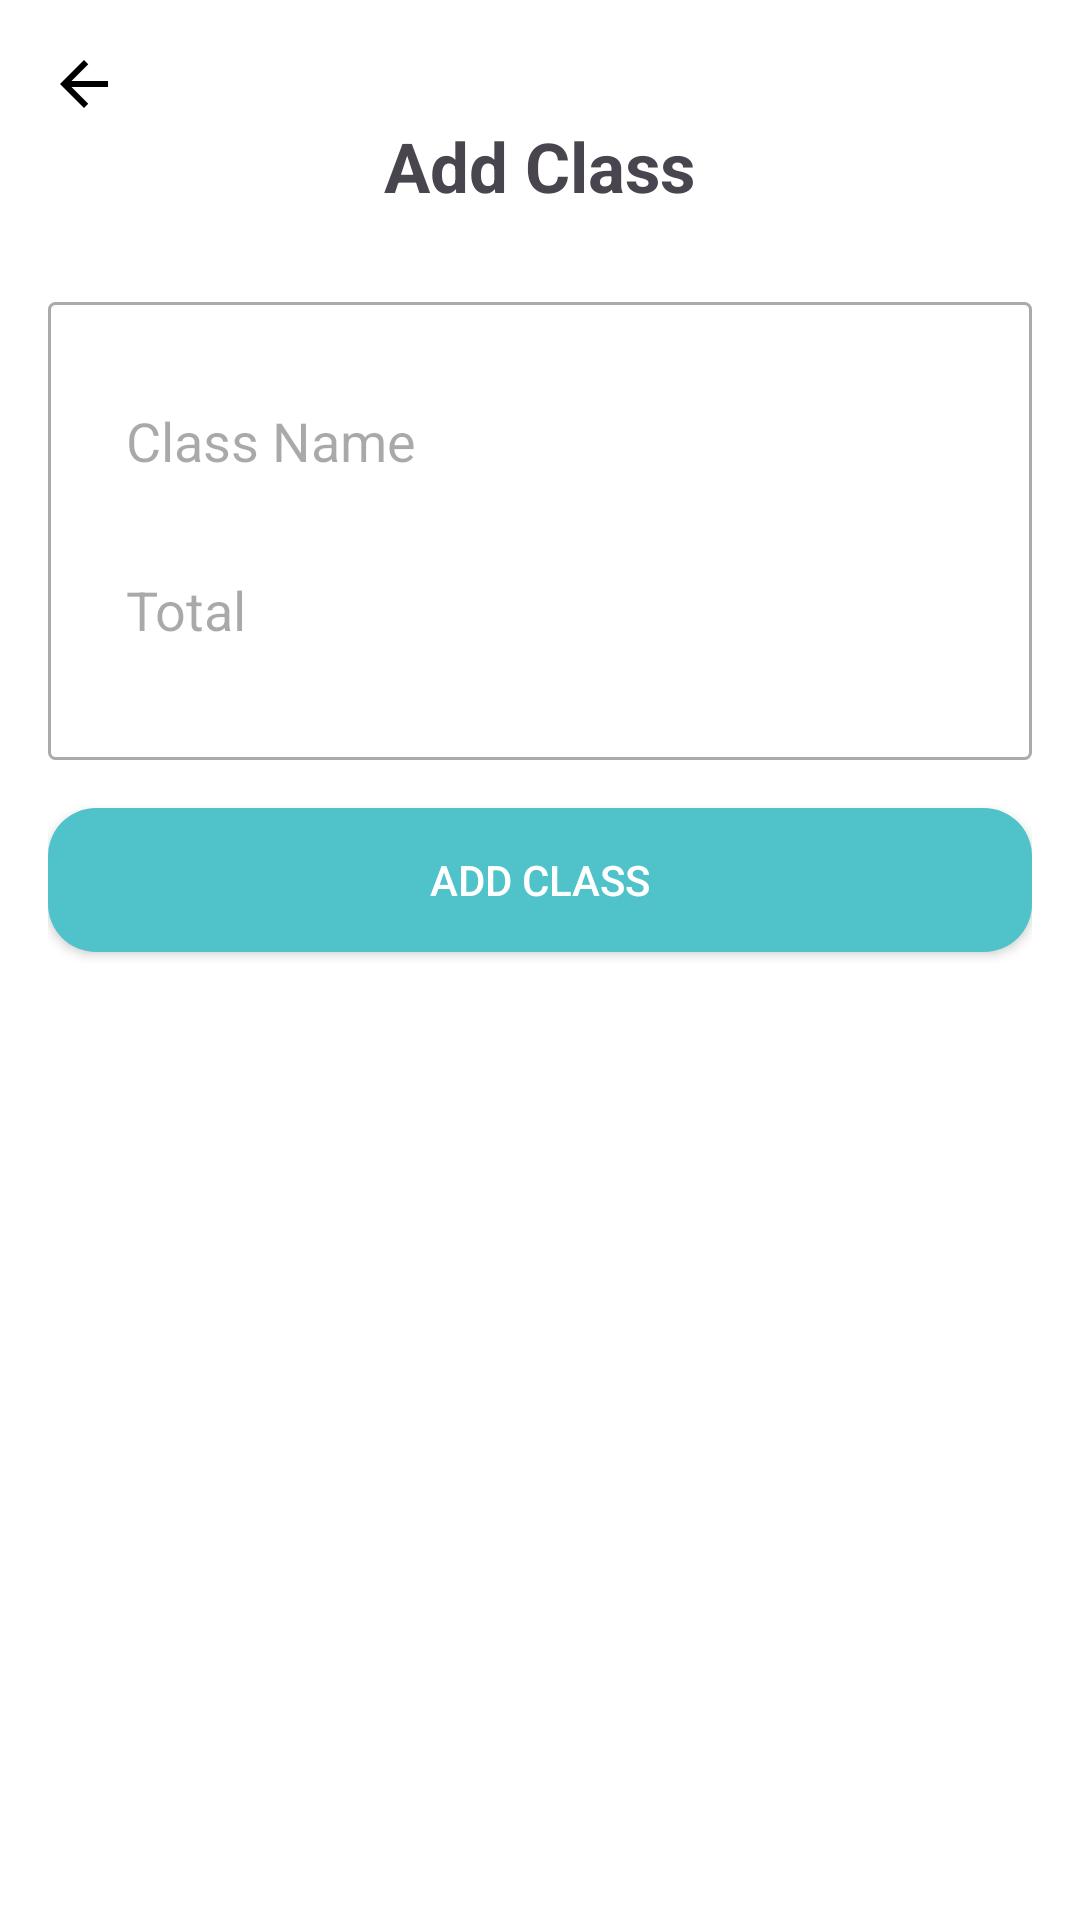

Write the Android layout XML for this screen, with the resource values it uses.
<!-- AndroidManifest.xml: application theme Theme._22IT227_HuỳnhThịPhước_22JIT -->
<!-- res/layout/add_class.xml -->
<?xml version="1.0" encoding="utf-8"?>
<LinearLayout xmlns:android="http://schemas.android.com/apk/res/android"
    xmlns:tools="http://schemas.android.com/tools"
    android:layout_width="match_parent"
    android:layout_height="match_parent"
    android:orientation="vertical"
    android:background="@color/white"
    android:padding="16dp">

    <ImageButton
        android:id="@+id/btn_back"
        android:layout_width="wrap_content"
        android:layout_height="wrap_content"
        android:layout_gravity="start"
        android:background="?attr/selectableItemBackgroundBorderless"
        android:src="@drawable/ic_arrow_back"
        tools:ignore="SpeakableTextPresentCheck,TouchTargetSizeCheck" />

    <TextView
        android:id="@+id/tvaddgrade"
        android:layout_width="wrap_content"
        android:layout_height="wrap_content"
        android:text="Add Class"
        android:textStyle="bold"
        android:textSize="23sp"
        android:gravity="center"
        android:layout_marginBottom="30dp"
        android:layout_gravity="center_horizontal|top" />

    <LinearLayout
        android:layout_width="match_parent"
        android:layout_height="wrap_content"
        android:orientation="vertical"
        android:background="@drawable/tab_background"
        android:padding="16dp">


        <EditText
            android:id="@+id/etClassName"
            android:layout_marginTop="8dp"
            android:layout_width="match_parent"
            android:layout_height="wrap_content"
            android:layout_marginBottom="12dp"
            android:background="@drawable/edittext_background"
            android:hint="Class Name"
            android:padding="10dp"
            android:inputType="textPersonName"
            tools:ignore="TouchTargetSizeCheck" />

        <EditText
            android:id="@+id/etTotal"
            android:layout_width="match_parent"
            android:layout_height="wrap_content"
            android:layout_marginBottom="12dp"
            android:background="@drawable/edittext_background"
            android:hint="Total"
            android:inputType="number"
            android:padding="10dp"
            tools:ignore="TouchTargetSizeCheck" />



    </LinearLayout>

    <Button
        android:id="@+id/btnSubmit"
        android:layout_width="match_parent"
        android:layout_height="wrap_content"
        android:text="Add Class"
        android:background="@drawable/round_background"
        android:textColor="@android:color/white"
        android:padding="12dp"
        android:layout_marginTop="16dp"/>

</LinearLayout>
<!-- resources referenced by this layout -->
<resources>
  <color name="white">#FFFFFFFF</color>
  <!-- drawable ic_arrow_back (drawable) -->
  <?xml version="1.0" encoding="utf-8"?>
  <vector xmlns:android="http://schemas.android.com/apk/res/android"
      android:width="24dp"
      android:height="24dp"
      android:viewportWidth="24"
      android:viewportHeight="24">
      <path
          android:fillColor="@android:color/black"
          android:pathData="M20,11H7.83l5.59-5.59L12,4l-8,8 8,8 1.41-1.41L7.83,13H20v-2z"/>
  </vector>
  <!-- drawable round_background (drawable) -->
  <?xml version="1.0" encoding="utf-8"?>
  <shape xmlns:android="http://schemas.android.com/apk/res/android"
      android:shape="rectangle">
      <solid android:color="@color/purple_500"/>
      <corners android:radius="16dp"/>
  </shape>
  <!-- drawable tab_background (drawable) -->
  <?xml version="1.0" encoding="utf-8"?>
  <selector xmlns:android="http://schemas.android.com/apk/res/android">
      <item android:state_selected="true">
          <shape>
              <solid android:color="@android:color/white"/>
              <corners android:radius="2dp"/>
              <stroke android:width="1dp" android:color="@android:color/darker_gray"/>
          </shape>
      </item>
      <item>
          <shape>
              <solid android:color="@android:color/white"/>
              <corners android:radius="2dp"/>
              <stroke android:width="1dp" android:color="@android:color/darker_gray"/>
          </shape>
      </item>
  </selector>
  <style name="Theme._22IT227_HuỳnhThịPhước_22JIT" parent="Base.Theme._22IT227_HuỳnhThịPhước_22JIT" />
  <color name="purple_500">#50C2C9</color>
  <style name="Base.Theme._22IT227_HuỳnhThịPhước_22JIT" parent="Theme.Material3.DayNight.NoActionBar">
          <item name="colorPrimary">@color/purple_500</item>
          <item name="colorPrimaryVariant">@color/purple_700</item>
          <item name="colorOnPrimary">@color/white</item>
  
          
          <item name="colorSecondary">@color/teal_200</item>
          <item name="colorSecondaryVariant">@color/teal_700</item>
          <item name="colorOnSecondary">@color/black</item>
          
          <item name="android:statusBarColor" tools:targetApi="l">?attr/colorPrimaryVariant</item>
      </style>
  <color name="purple_700">#50C2C9</color>
  <color name="teal_200">#FF03DAC5</color>
  <color name="teal_700">#FF018786</color>
  <color name="black">#FF000000</color>
</resources>
